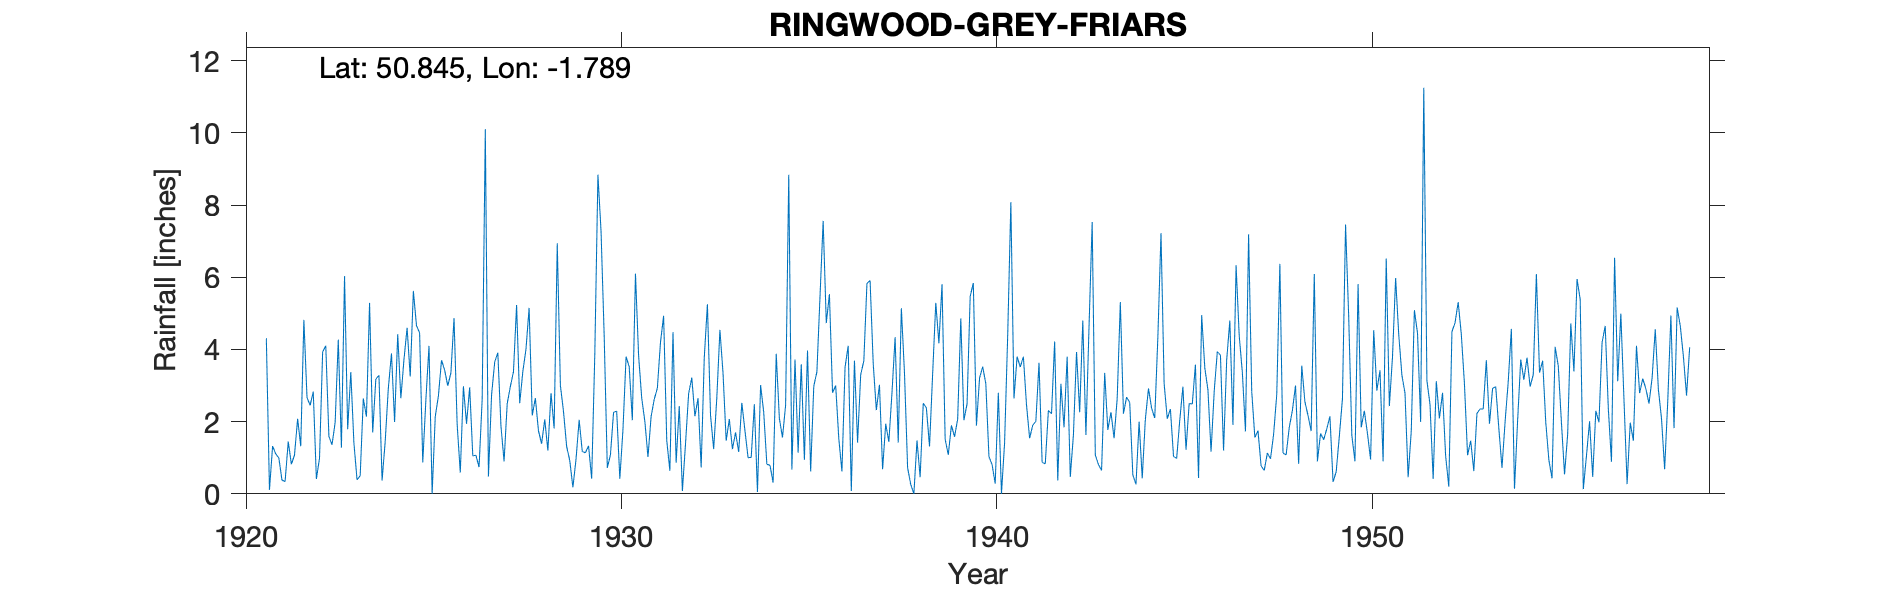

Values plotted in this chart, from the file beside it:
RINGWOOD-GREY-FRIARS, , , , , , , , , , , , , , , , , , , , , , , 
Grid ref, SU149050, Long, -1.789, Lat, 50.84, Elevation, 50, ft, , , , , , , , , , , , , , , 
Station no, 625, , , , , , , , , , , , , , , , , , , , , , 
, 1920, 1921, 1922, 1923, 1924, 1925, 1926, 1927, 1928, 1929, 1930, 1931, 1932, 1933, 1934, 1935, 1936, 1937, 1938, 1939, 1940, 1941, 1942
January, , 4.31, 4.82, 1.28, 3.28, 4.66, 4.87, 2.74, 5.15, 1.31, 4.38, 2.65, 2.43, 2.65, 2.48, 0.67, 5.53, 5.83, 3.34, 5.81, 3.21, 3.8, 4.22
February, , 0.11, 2.67, 6.03, 0.37, 4.46, 1.92, 3.65, 2.17, 0.92, 0.72, 2.01, 0.08, 4.54, 0.05, 3.72, 2.8, 5.91, 0.72, 1.51, 3.52, 3.51, 0.37
March, , 1.32, 2.45, 1.79, 1.46, 0.87, 0.59, 3.91, 2.65, 0.18, 1.08, 1.02, 1.39, 3.33, 3.01, 1.14, 3, 3.61, 0.26, 1.08, 3.05, 3.8, 3.05
April, , 1.11, 2.83, 3.37, 2.93, 2.6, 2.98, 1.88, 1.74, 0.96, 2.26, 2.14, 2.78, 1.47, 2.26, 3.59, 1.53, 2.32, 0, 1.9, 1.03, 2.47, 1.84
May, , 0.99, 0.41, 1.4, 3.89, 4.1, 1.94, 0.9, 1.39, 2.05, 2.29, 2.62, 3.22, 2.07, 0.82, 0.94, 0.62, 3.02, 1.48, 1.58, 0.81, 1.54, 3.8
June, , 0.38, 0.99, 0.39, 1.99, 0, 2.95, 2.5, 2.06, 1.17, 0.42, 2.93, 2.15, 1.24, 0.79, 3.97, 3.51, 0.68, 0.46, 2.07, 0.28, 1.9, 0.47
July, , 0.34, 3.93, 0.5, 4.42, 2.14, 1.05, 2.97, 1.2, 1.14, 1.77, 4.2, 2.65, 1.7, 0.31, 0.62, 4.1, 1.94, 2.51, 4.86, 2.8, 2.01, 1.63
August, , 1.45, 4.1, 2.64, 2.65, 2.71, 1.07, 3.38, 2.79, 1.33, 3.8, 4.93, 0.73, 1.16, 3.88, 2.98, 0.08, 1.44, 2.38, 2.04, 0, 3.63, 3.93
September, , 0.82, 1.59, 2.14, 3.72, 3.7, 0.74, 5.23, 1.81, 0.42, 3.52, 1.48, 3.78, 2.52, 2.09, 3.38, 3.69, 2.8, 1.31, 2.49, 1.42, 0.87, 2.26
October, , 1.07, 1.36, 5.29, 4.6, 3.43, 2.62, 2.51, 6.94, 3.86, 2.04, 0.64, 5.25, 1.75, 1.56, 5.48, 1.42, 4.34, 3.32, 5.47, 4.41, 0.83, 4.8
November, , 2.08, 1.98, 1.7, 3.25, 2.99, 10.1, 3.39, 3, 8.84, 6.1, 4.48, 2.17, 1, 2.46, 7.56, 3.3, 1.42, 5.29, 5.84, 8.08, 2.31, 1.63
December, , 1.32, 4.27, 3.18, 5.62, 3.35, 0.48, 4.01, 2.28, 7.27, 3.83, 0.86, 1.24, 1.01, 8.84, 4.73, 3.68, 5.14, 4.17, 1.89, 2.64, 2.22, 4.66
Total, , 15.3, 31.4, 29.71, 38.18, 35.01, 31.31, 37.07, 33.18, 29.45, 32.21, 29.96, 27.87, 24.44, 28.55, 38.78, 33.26, 38.45, 25.24, 36.54, 31.25, 28.89, 32.66
1938 Dec partly adjusted for snow, , , , , , , , , , , , , , , , , , , , , , , 
